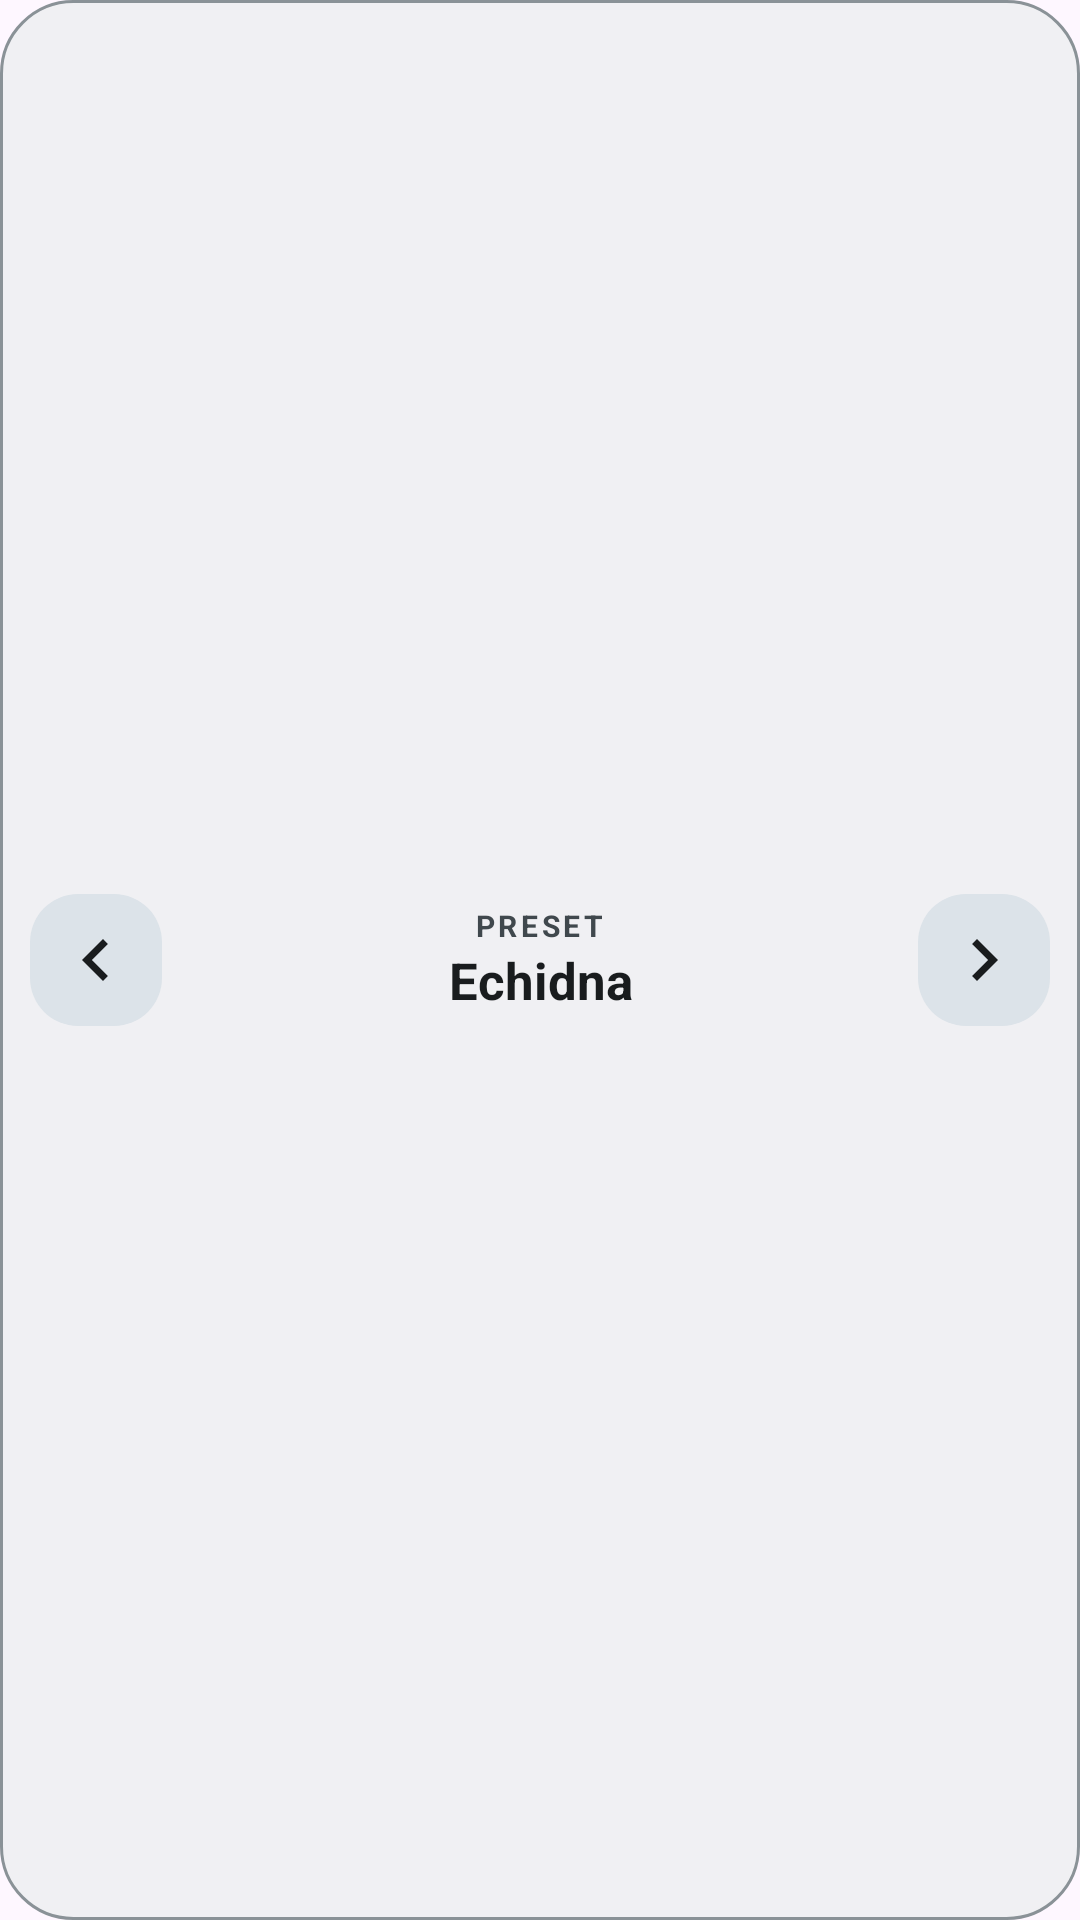

Layout XML and referenced resources for this Android screen:
<!-- AndroidManifest.xml: application theme Theme.Echidna -->
<!-- res/layout/widget_preset.xml -->
<?xml version="1.0" encoding="utf-8"?>
<LinearLayout xmlns:android="http://schemas.android.com/apk/res/android"
    android:layout_width="match_parent"
    android:layout_height="match_parent"
    android:background="@drawable/widget_bg"
    android:gravity="center_vertical"
    android:orientation="horizontal"
    android:padding="10dp">

    <ImageView
        android:id="@+id/presetPrev"
        android:layout_width="44dp"
        android:layout_height="44dp"
        android:background="@drawable/widget_btn"
        android:clickable="true"
        android:contentDescription="@string/widget_prev_preset"
        android:focusable="true"
        android:padding="8dp"
        android:src="@drawable/ic_widget_chevron_left" />

    <LinearLayout
        android:id="@+id/presetCenter"
        android:layout_width="0dp"
        android:layout_height="wrap_content"
        android:layout_marginStart="8dp"
        android:layout_marginEnd="8dp"
        android:layout_weight="1"
        android:clickable="true"
        android:focusable="true"
        android:gravity="center"
        android:orientation="vertical">

        <TextView
            android:layout_width="wrap_content"
            android:layout_height="wrap_content"
            android:letterSpacing="0.12"
            android:text="@string/widget_preset_heading"
            android:textAllCaps="true"
            android:textColor="@color/widget_on_surface_variant"
            android:textSize="10sp"
            android:textStyle="bold" />

        <TextView
            android:id="@+id/presetName"
            android:layout_width="match_parent"
            android:layout_height="wrap_content"
            android:ellipsize="end"
            android:gravity="center"
            android:maxLines="1"
            android:text="@string/app_name"
            android:textColor="@color/widget_on_surface"
            android:textSize="17sp"
            android:textStyle="bold" />
    </LinearLayout>

    <ImageView
        android:id="@+id/presetNext"
        android:layout_width="44dp"
        android:layout_height="44dp"
        android:background="@drawable/widget_btn"
        android:clickable="true"
        android:contentDescription="@string/widget_next_preset"
        android:focusable="true"
        android:padding="8dp"
        android:src="@drawable/ic_widget_chevron_right" />
</LinearLayout>
<!-- resources referenced by this layout -->
<resources>
  <color name="widget_on_surface">#FF1C1B1F</color>
  <color name="widget_on_surface_variant">#FF49454F</color>
  <!-- drawable ic_widget_chevron_left (drawable) -->
  <vector xmlns:android="http://schemas.android.com/apk/res/android"
      android:width="24dp"
      android:height="24dp"
      android:viewportWidth="24"
      android:viewportHeight="24"
      android:tint="@color/widget_on_surface">
      <path
          android:fillColor="#FFFFFFFF"
          android:pathData="M15.41,7.41 L14,6l-6,6 6,6 1.41,-1.41L10.83,12z" />
  </vector>
  <!-- drawable ic_widget_chevron_right (drawable) -->
  <vector xmlns:android="http://schemas.android.com/apk/res/android"
      android:width="24dp"
      android:height="24dp"
      android:viewportWidth="24"
      android:viewportHeight="24"
      android:tint="@color/widget_on_surface">
      <path
          android:fillColor="#FFFFFFFF"
          android:pathData="M10,6L8.59,7.41 13.17,12l-4.58,4.59L10,18l6,-6z" />
  </vector>
  <!-- drawable widget_bg (drawable) -->
  <shape xmlns:android="http://schemas.android.com/apk/res/android"
      android:shape="rectangle">
      <solid android:color="@color/widget_surface" />
      <corners android:radius="24dp" />
      <stroke
          android:width="1dp"
          android:color="@color/widget_outline" />
  </shape>
  <!-- drawable widget_btn (drawable) -->
  <ripple xmlns:android="http://schemas.android.com/apk/res/android"
      android:color="@color/widget_outline">
      <item>
          <shape android:shape="rectangle">
              <solid android:color="@color/widget_surface_variant" />
              <corners android:radius="16dp" />
          </shape>
      </item>
  </ripple>
  <string name="app_name">Echidna</string>
  <string name="widget_next_preset">Next preset</string>
  <string name="widget_preset_heading">Preset</string>
  <string name="widget_prev_preset">Previous preset</string>
  <style name="Theme.Echidna" parent="Theme.Material3.DayNight.NoActionBar">
          <item name="android:statusBarColor">@android:color/transparent</item>
          <item name="android:navigationBarColor">@android:color/black</item>
          <item name="android:windowLightStatusBar" tools:targetApi="m">false</item>
      </style>
  <color name="widget_surface">#FFF4F3F7</color>
  <color name="widget_outline">#33000000</color>
  <color name="widget_surface_variant">#FFE6E2EC</color>
</resources>
